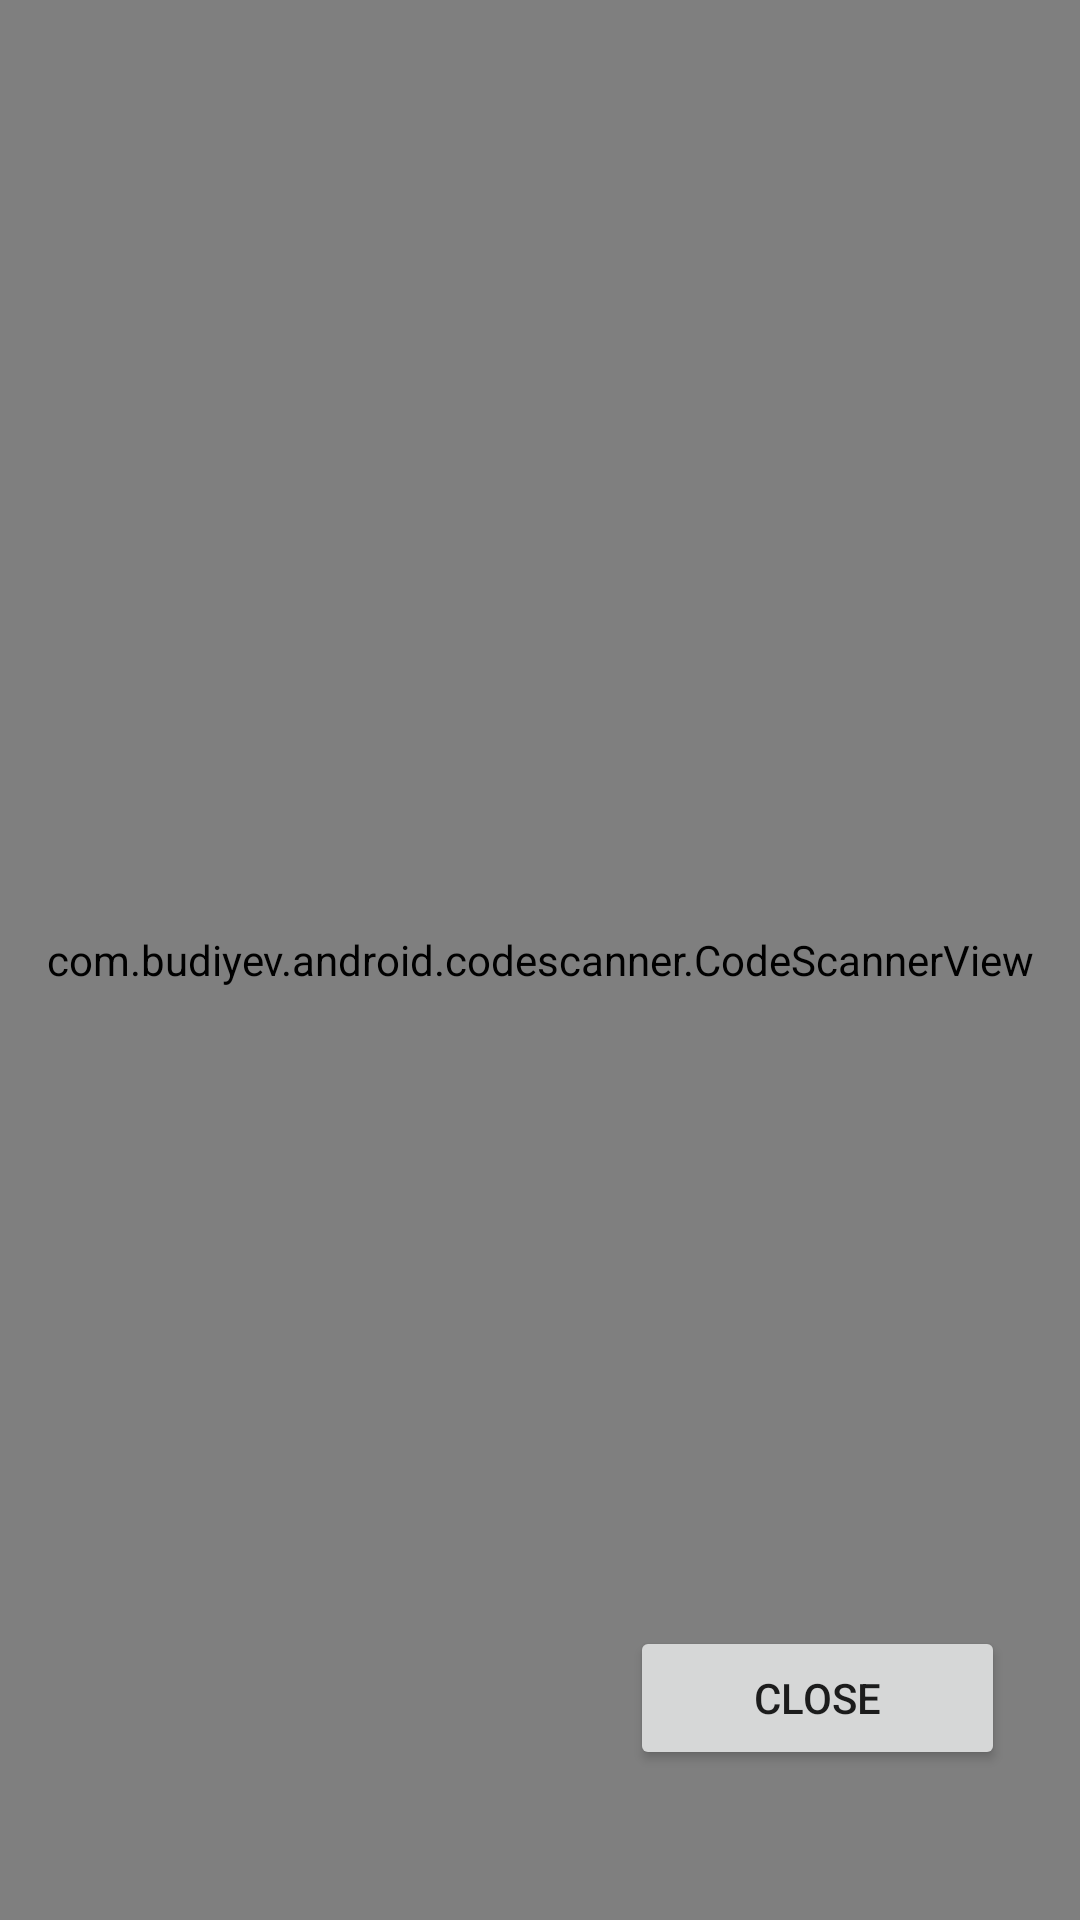

Reconstruct the res/layout file that produces this screen, plus the resources it refers to.
<!-- AndroidManifest.xml: application theme AppTheme -->
<!-- res/layout/activity_scanner.xml -->
<?xml version="1.0" encoding="utf-8"?>
<androidx.constraintlayout.widget.ConstraintLayout
        xmlns:android="http://schemas.android.com/apk/res/android"
        xmlns:tools="http://schemas.android.com/tools"
        xmlns:app="http://schemas.android.com/apk/res-auto"
        android:layout_width="match_parent"
        android:layout_height="match_parent"
        tools:context=".ScannerActivity">

    <Button
            android:text="@string/close"
            android:layout_width="125dp"
            android:layout_height="wrap_content"
            android:id="@+id/btnStop"
            app:layout_constraintEnd_toEndOf="parent"
            app:layout_constraintBottom_toBottomOf="parent"
            android:layout_marginBottom="50dp"
            android:layout_marginEnd="25dp"/>

    <com.budiyev.android.codescanner.CodeScannerView
            android:id="@+id/scanner_view"
            android:layout_width="match_parent"
            android:layout_height="match_parent"
            app:autoFocusButtonColor="@android:color/white"
            app:autoFocusButtonVisible="true"
            app:flashButtonColor="@android:color/white"
            app:flashButtonVisible="true"
            app:frameColor="@android:color/white"
            app:frameCornersSize="50dp"
            app:frameCornersRadius="0dp"
            app:frameAspectRatioWidth="1"
            app:frameAspectRatioHeight="1"
            app:frameSize="0.75"
            app:frameThickness="2dp"
            app:maskColor="#77000000"
            app:layout_constraintTop_toTopOf="parent"
            app:layout_constraintStart_toStartOf="parent">

    </com.budiyev.android.codescanner.CodeScannerView>

</androidx.constraintlayout.widget.ConstraintLayout>
<!-- resources referenced by this layout -->
<resources>
  <string name="close">Close</string>
  <style name="AppTheme" parent="Theme.AppCompat.DayNight.NoActionBar">
          
          <item name="colorPrimary">@color/colorPrimary</item>
          <item name="colorPrimaryDark">@color/colorPrimaryDark</item>
          <item name="colorAccent">@color/colorAccent</item>
          <item name="android:forceDarkAllowed">true</item>
      </style>
  <color name="colorPrimary">#008577</color>
  <color name="colorPrimaryDark">#00574B</color>
  <color name="colorAccent">#51DC84</color>
</resources>
